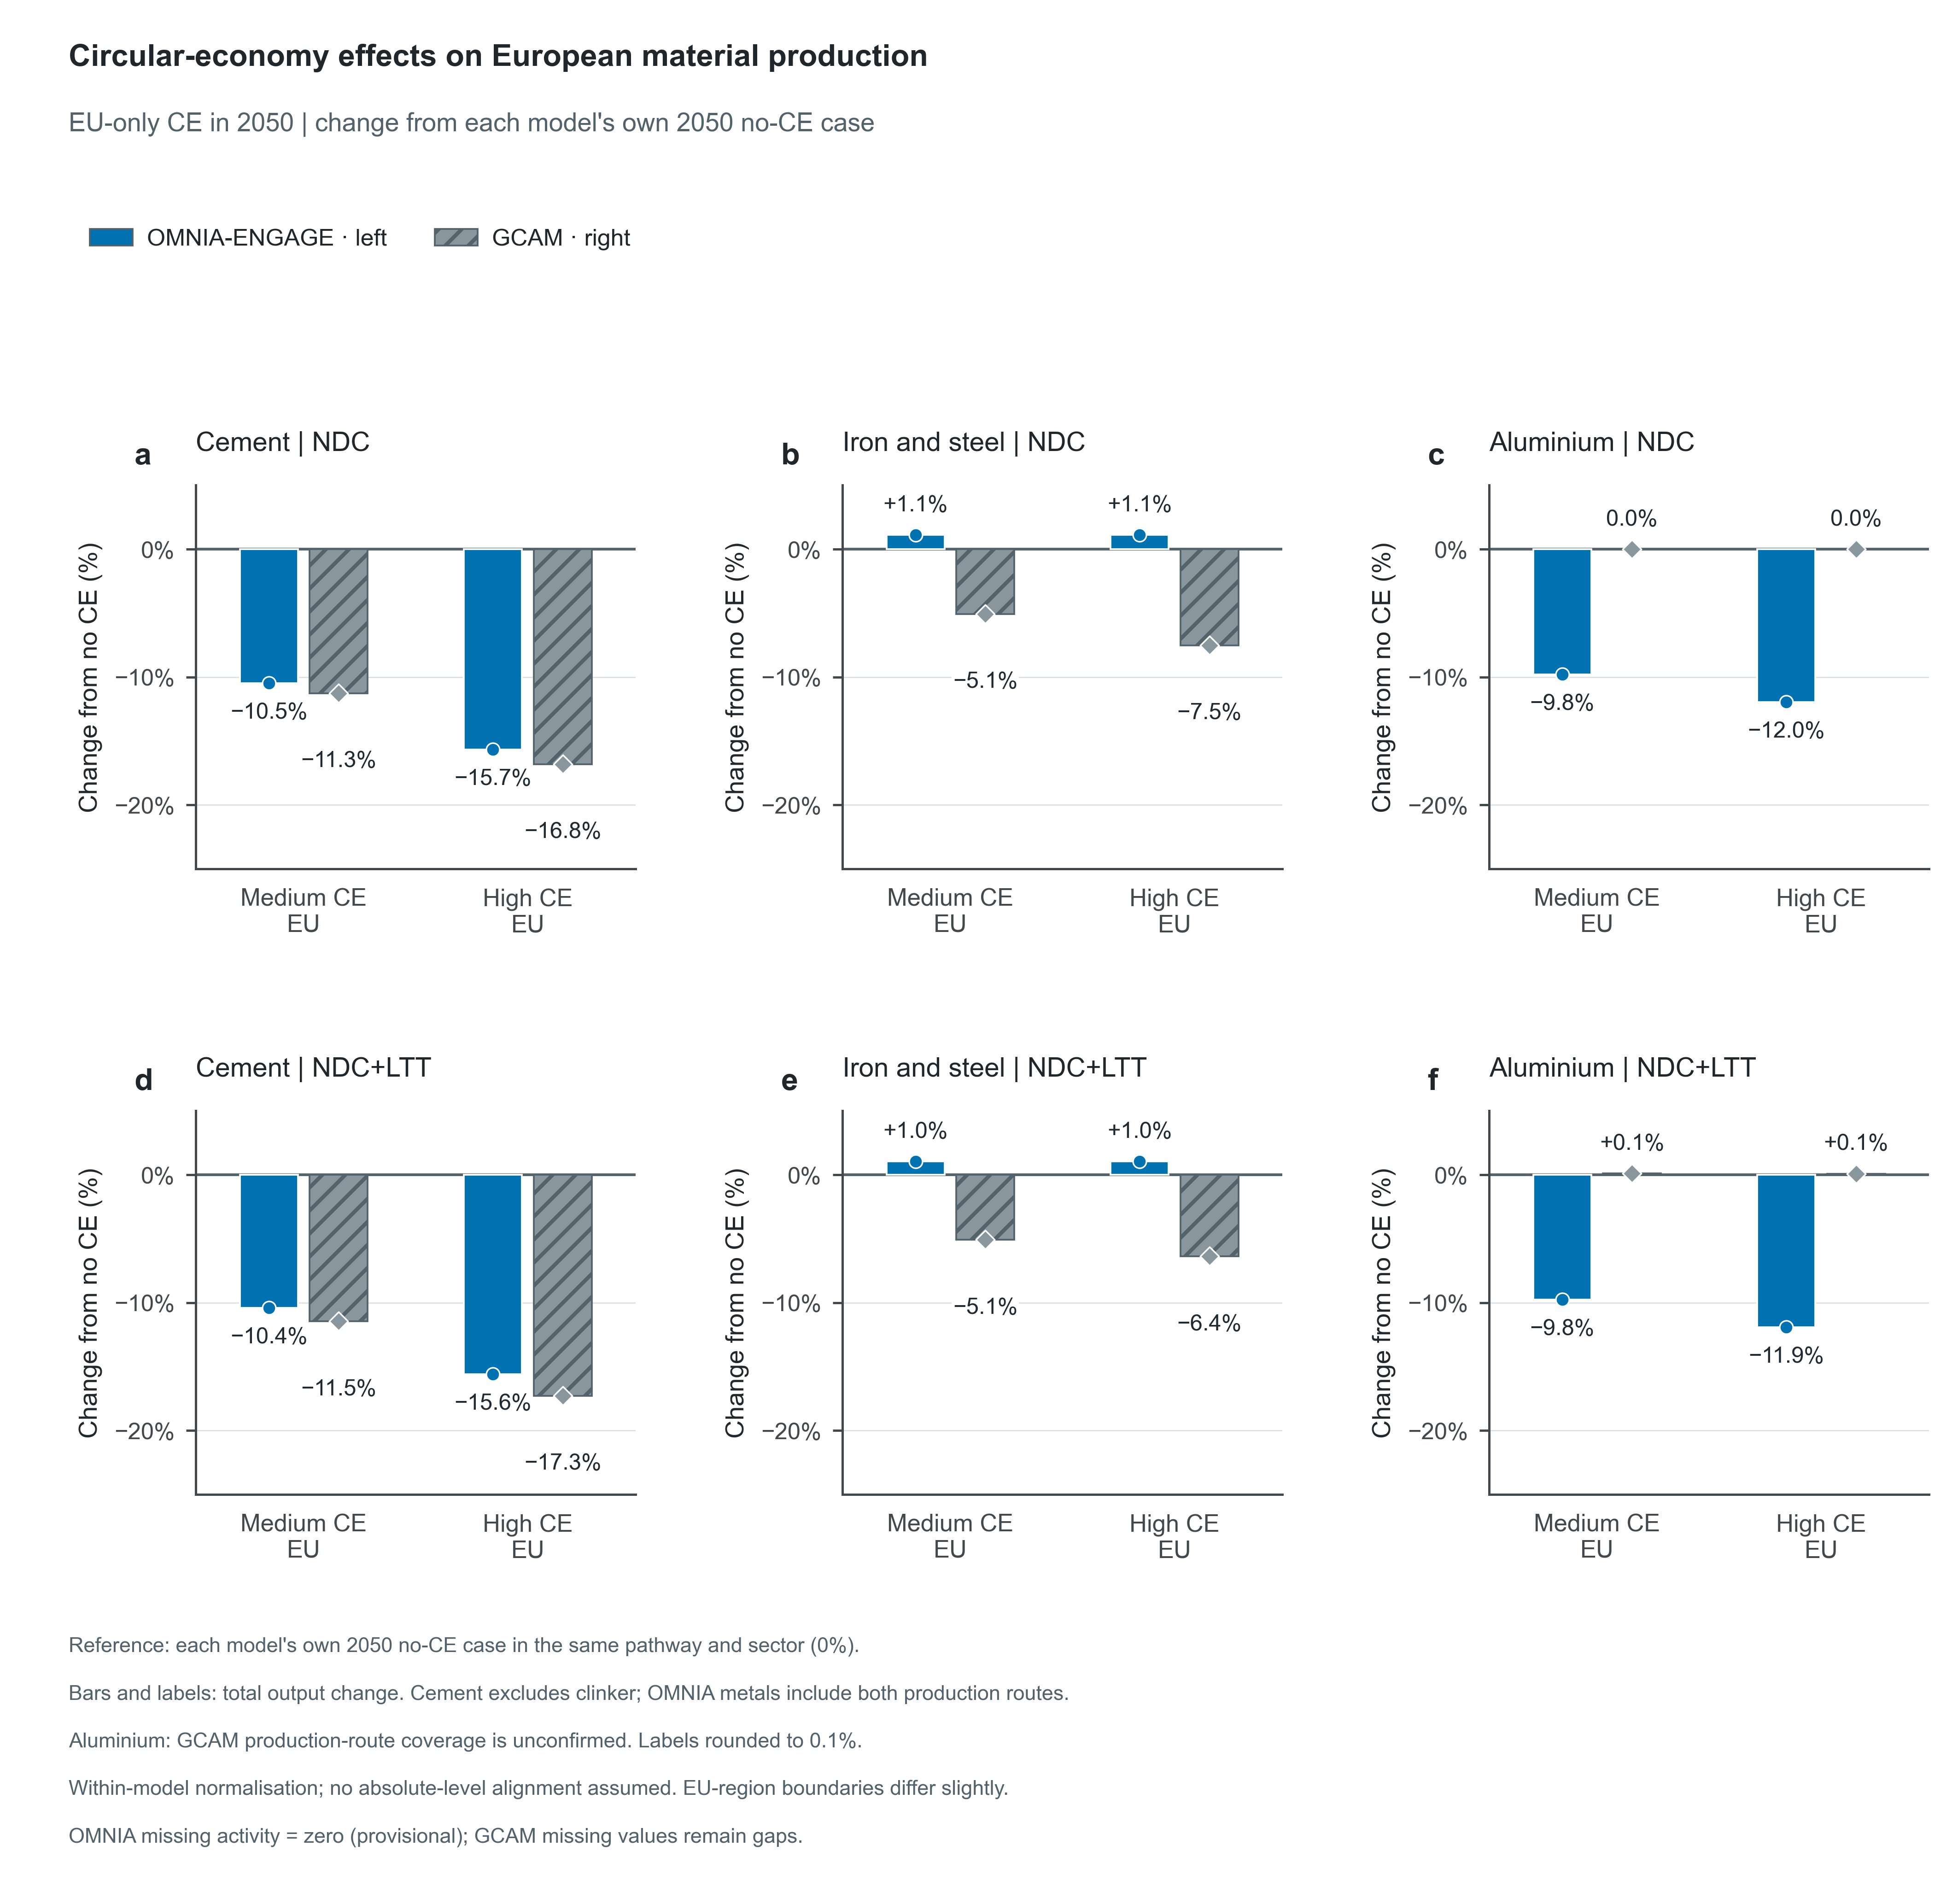

The table this chart was drawn from, first rows:
Model, Scenario, Climate, ClimatePathway, Policy, CE, Sector, Year, Scope, BarOrder, BarType, SourceFile, SourceModel, SourceSheet, SourceRegions, MissingActivityPolicy, ReferenceScenario, ReferenceYear, Panel, Metric, Series, Role, Value, Unit
OMNIA-ENGAGE, ndc_medce_eu, ndc, NDC, medce_eu, Medium CE, EU, Cement, 2050, EU model regions, 0, future, results_allCE_261008.csv, OMNIA-ENGAGE, , ["EUE", "EUM", "EUW"], zero, ndc_noce, 2050, a, Material production response, Cement, component, -10.49, percentage points
OMNIA-ENGAGE, ndc_medce_eu, ndc, NDC, medce_eu, Medium CE, EU, Cement, 2050, EU model regions, 0, future, results_allCE_261008.csv, OMNIA-ENGAGE, , ["EUE", "EUM", "EUW"], zero, ndc_noce, 2050, a, Material production response, Total, net, -10.49, %
OMNIA-ENGAGE, ndc_highce_eu, ndc, NDC, highce_eu, High CE, EU, Cement, 2050, EU model regions, 1, future, results_allCE_261008.csv, OMNIA-ENGAGE, , ["EUE", "EUM", "EUW"], zero, ndc_noce, 2050, a, Material production response, Cement, component, -15.66, percentage points
OMNIA-ENGAGE, ndc_highce_eu, ndc, NDC, highce_eu, High CE, EU, Cement, 2050, EU model regions, 1, future, results_allCE_261008.csv, OMNIA-ENGAGE, , ["EUE", "EUM", "EUW"], zero, ndc_noce, 2050, a, Material production response, Total, net, -15.66, %
OMNIA-ENGAGE, ndc_medce_eu, ndc, NDC, medce_eu, Medium CE, EU, Iron and steel, 2050, EU model regions, 0, future, results_allCE_261008.csv, OMNIA-ENGAGE, , ["EUE", "EUM", "EUW"], zero, ndc_noce, 2050, b, Material production response, Primary, component, -42.64, percentage points
OMNIA-ENGAGE, ndc_medce_eu, ndc, NDC, medce_eu, Medium CE, EU, Iron and steel, 2050, EU model regions, 0, future, results_allCE_261008.csv, OMNIA-ENGAGE, , ["EUE", "EUM", "EUW"], zero, ndc_noce, 2050, b, Material production response, Secondary, component, 43.74, percentage points
OMNIA-ENGAGE, ndc_medce_eu, ndc, NDC, medce_eu, Medium CE, EU, Iron and steel, 2050, EU model regions, 0, future, results_allCE_261008.csv, OMNIA-ENGAGE, , ["EUE", "EUM", "EUW"], zero, ndc_noce, 2050, b, Material production response, Total, net, 1.103, %
OMNIA-ENGAGE, ndc_highce_eu, ndc, NDC, highce_eu, High CE, EU, Iron and steel, 2050, EU model regions, 1, future, results_allCE_261008.csv, OMNIA-ENGAGE, , ["EUE", "EUM", "EUW"], zero, ndc_noce, 2050, b, Material production response, Primary, component, -42.64, percentage points
OMNIA-ENGAGE, ndc_highce_eu, ndc, NDC, highce_eu, High CE, EU, Iron and steel, 2050, EU model regions, 1, future, results_allCE_261008.csv, OMNIA-ENGAGE, , ["EUE", "EUM", "EUW"], zero, ndc_noce, 2050, b, Material production response, Secondary, component, 43.74, percentage points
OMNIA-ENGAGE, ndc_highce_eu, ndc, NDC, highce_eu, High CE, EU, Iron and steel, 2050, EU model regions, 1, future, results_allCE_261008.csv, OMNIA-ENGAGE, , ["EUE", "EUM", "EUW"], zero, ndc_noce, 2050, b, Material production response, Total, net, 1.103, %
OMNIA-ENGAGE, ndc_medce_eu, ndc, NDC, medce_eu, Medium CE, EU, Aluminium, 2050, EU model regions, 0, future, results_allCE_261008.csv, OMNIA-ENGAGE, , ["EUE", "EUM", "EUW"], zero, ndc_noce, 2050, c, Material production response, Primary, component, 15.73, percentage points
OMNIA-ENGAGE, ndc_medce_eu, ndc, NDC, medce_eu, Medium CE, EU, Aluminium, 2050, EU model regions, 0, future, results_allCE_261008.csv, OMNIA-ENGAGE, , ["EUE", "EUM", "EUW"], zero, ndc_noce, 2050, c, Material production response, Secondary, component, -25.53, percentage points
OMNIA-ENGAGE, ndc_medce_eu, ndc, NDC, medce_eu, Medium CE, EU, Aluminium, 2050, EU model regions, 0, future, results_allCE_261008.csv, OMNIA-ENGAGE, , ["EUE", "EUM", "EUW"], zero, ndc_noce, 2050, c, Material production response, Total, net, -9.803, %
OMNIA-ENGAGE, ndc_highce_eu, ndc, NDC, highce_eu, High CE, EU, Aluminium, 2050, EU model regions, 1, future, results_allCE_261008.csv, OMNIA-ENGAGE, , ["EUE", "EUM", "EUW"], zero, ndc_noce, 2050, c, Material production response, Primary, component, 5.994, percentage points
OMNIA-ENGAGE, ndc_highce_eu, ndc, NDC, highce_eu, High CE, EU, Aluminium, 2050, EU model regions, 1, future, results_allCE_261008.csv, OMNIA-ENGAGE, , ["EUE", "EUM", "EUW"], zero, ndc_noce, 2050, c, Material production response, Secondary, component, -17.96, percentage points
OMNIA-ENGAGE, ndc_highce_eu, ndc, NDC, highce_eu, High CE, EU, Aluminium, 2050, EU model regions, 1, future, results_allCE_261008.csv, OMNIA-ENGAGE, , ["EUE", "EUM", "EUW"], zero, ndc_noce, 2050, c, Material production response, Total, net, -11.96, %
OMNIA-ENGAGE, baseline_medce_eu, baseline, NDC+LTT, medce_eu, Medium CE, EU, Cement, 2050, EU model regions, 0, future, results_allCE_261008.csv, OMNIA-ENGAGE, , ["EUE", "EUM", "EUW"], zero, baseline_noce, 2050, d, Material production response, Cement, component, -10.42, percentage points
OMNIA-ENGAGE, baseline_medce_eu, baseline, NDC+LTT, medce_eu, Medium CE, EU, Cement, 2050, EU model regions, 0, future, results_allCE_261008.csv, OMNIA-ENGAGE, , ["EUE", "EUM", "EUW"], zero, baseline_noce, 2050, d, Material production response, Total, net, -10.42, %
OMNIA-ENGAGE, baseline_highce_eu, baseline, NDC+LTT, highce_eu, High CE, EU, Cement, 2050, EU model regions, 1, future, results_allCE_261008.csv, OMNIA-ENGAGE, , ["EUE", "EUM", "EUW"], zero, baseline_noce, 2050, d, Material production response, Cement, component, -15.59, percentage points
OMNIA-ENGAGE, baseline_highce_eu, baseline, NDC+LTT, highce_eu, High CE, EU, Cement, 2050, EU model regions, 1, future, results_allCE_261008.csv, OMNIA-ENGAGE, , ["EUE", "EUM", "EUW"], zero, baseline_noce, 2050, d, Material production response, Total, net, -15.59, %
OMNIA-ENGAGE, baseline_medce_eu, baseline, NDC+LTT, medce_eu, Medium CE, EU, Iron and steel, 2050, EU model regions, 0, future, results_allCE_261008.csv, OMNIA-ENGAGE, , ["EUE", "EUM", "EUW"], zero, baseline_noce, 2050, e, Material production response, Primary, component, -90.69, percentage points
OMNIA-ENGAGE, baseline_medce_eu, baseline, NDC+LTT, medce_eu, Medium CE, EU, Iron and steel, 2050, EU model regions, 0, future, results_allCE_261008.csv, OMNIA-ENGAGE, , ["EUE", "EUM", "EUW"], zero, baseline_noce, 2050, e, Material production response, Secondary, component, 91.72, percentage points
OMNIA-ENGAGE, baseline_medce_eu, baseline, NDC+LTT, medce_eu, Medium CE, EU, Iron and steel, 2050, EU model regions, 0, future, results_allCE_261008.csv, OMNIA-ENGAGE, , ["EUE", "EUM", "EUW"], zero, baseline_noce, 2050, e, Material production response, Total, net, 1.036, %
OMNIA-ENGAGE, baseline_highce_eu, baseline, NDC+LTT, highce_eu, High CE, EU, Iron and steel, 2050, EU model regions, 1, future, results_allCE_261008.csv, OMNIA-ENGAGE, , ["EUE", "EUM", "EUW"], zero, baseline_noce, 2050, e, Material production response, Primary, component, -90.69, percentage points
OMNIA-ENGAGE, baseline_highce_eu, baseline, NDC+LTT, highce_eu, High CE, EU, Iron and steel, 2050, EU model regions, 1, future, results_allCE_261008.csv, OMNIA-ENGAGE, , ["EUE", "EUM", "EUW"], zero, baseline_noce, 2050, e, Material production response, Secondary, component, 91.72, percentage points
OMNIA-ENGAGE, baseline_highce_eu, baseline, NDC+LTT, highce_eu, High CE, EU, Iron and steel, 2050, EU model regions, 1, future, results_allCE_261008.csv, OMNIA-ENGAGE, , ["EUE", "EUM", "EUW"], zero, baseline_noce, 2050, e, Material production response, Total, net, 1.036, %
OMNIA-ENGAGE, baseline_medce_eu, baseline, NDC+LTT, medce_eu, Medium CE, EU, Aluminium, 2050, EU model regions, 0, future, results_allCE_261008.csv, OMNIA-ENGAGE, , ["EUE", "EUM", "EUW"], zero, baseline_noce, 2050, f, Material production response, Primary, component, -17.08, percentage points
OMNIA-ENGAGE, baseline_medce_eu, baseline, NDC+LTT, medce_eu, Medium CE, EU, Aluminium, 2050, EU model regions, 0, future, results_allCE_261008.csv, OMNIA-ENGAGE, , ["EUE", "EUM", "EUW"], zero, baseline_noce, 2050, f, Material production response, Secondary, component, 7.329, percentage points
OMNIA-ENGAGE, baseline_medce_eu, baseline, NDC+LTT, medce_eu, Medium CE, EU, Aluminium, 2050, EU model regions, 0, future, results_allCE_261008.csv, OMNIA-ENGAGE, , ["EUE", "EUM", "EUW"], zero, baseline_noce, 2050, f, Material production response, Total, net, -9.751, %
OMNIA-ENGAGE, baseline_highce_eu, baseline, NDC+LTT, highce_eu, High CE, EU, Aluminium, 2050, EU model regions, 1, future, results_allCE_261008.csv, OMNIA-ENGAGE, , ["EUE", "EUM", "EUW"], zero, baseline_noce, 2050, f, Material production response, Primary, component, -26.83, percentage points
OMNIA-ENGAGE, baseline_highce_eu, baseline, NDC+LTT, highce_eu, High CE, EU, Aluminium, 2050, EU model regions, 1, future, results_allCE_261008.csv, OMNIA-ENGAGE, , ["EUE", "EUM", "EUW"], zero, baseline_noce, 2050, f, Material production response, Secondary, component, 14.89, percentage points
OMNIA-ENGAGE, baseline_highce_eu, baseline, NDC+LTT, highce_eu, High CE, EU, Aluminium, 2050, EU model regions, 1, future, results_allCE_261008.csv, OMNIA-ENGAGE, , ["EUE", "EUM", "EUW"], zero, baseline_noce, 2050, f, Material production response, Total, net, -11.93, %
GCAM, NDC_MedCE_EU, ndc, NDC, medce_eu, Medium CE, EU, Cement, 2050, EU-27, 0, future, DIAMOND_GCAMEurope8p7p3_circularity_1310…, GCAM Europe8.7, Sheet1, ["EU-27"], preserve, NDC_NoCE, 2050, a, Material production response, Cement, component, -11.27, percentage points
GCAM, NDC_MedCE_EU, ndc, NDC, medce_eu, Medium CE, EU, Cement, 2050, EU-27, 0, future, DIAMOND_GCAMEurope8p7p3_circularity_1310…, GCAM Europe8.7, Sheet1, ["EU-27"], preserve, NDC_NoCE, 2050, a, Material production response, Total, net, -11.27, %
GCAM, NDC_HighCE_EU, ndc, NDC, highce_eu, High CE, EU, Cement, 2050, EU-27, 1, future, DIAMOND_GCAMEurope8p7p3_circularity_1310…, GCAM Europe8.7, Sheet1, ["EU-27"], preserve, NDC_NoCE, 2050, a, Material production response, Cement, component, -16.8, percentage points
GCAM, NDC_HighCE_EU, ndc, NDC, highce_eu, High CE, EU, Cement, 2050, EU-27, 1, future, DIAMOND_GCAMEurope8p7p3_circularity_1310…, GCAM Europe8.7, Sheet1, ["EU-27"], preserve, NDC_NoCE, 2050, a, Material production response, Total, net, -16.8, %
GCAM, NDC_MedCE_EU, ndc, NDC, medce_eu, Medium CE, EU, Iron and steel, 2050, EU-27, 0, future, DIAMOND_GCAMEurope8p7p3_circularity_1310…, GCAM Europe8.7, Sheet1, ["EU-27"], preserve, NDC_NoCE, 2050, b, Material production response, Reported metal, component, -5.057, percentage points
GCAM, NDC_MedCE_EU, ndc, NDC, medce_eu, Medium CE, EU, Iron and steel, 2050, EU-27, 0, future, DIAMOND_GCAMEurope8p7p3_circularity_1310…, GCAM Europe8.7, Sheet1, ["EU-27"], preserve, NDC_NoCE, 2050, b, Material production response, Total, net, -5.057, %
GCAM, NDC_HighCE_EU, ndc, NDC, highce_eu, High CE, EU, Iron and steel, 2050, EU-27, 1, future, DIAMOND_GCAMEurope8p7p3_circularity_1310…, GCAM Europe8.7, Sheet1, ["EU-27"], preserve, NDC_NoCE, 2050, b, Material production response, Reported metal, component, -7.524, percentage points
GCAM, NDC_HighCE_EU, ndc, NDC, highce_eu, High CE, EU, Iron and steel, 2050, EU-27, 1, future, DIAMOND_GCAMEurope8p7p3_circularity_1310…, GCAM Europe8.7, Sheet1, ["EU-27"], preserve, NDC_NoCE, 2050, b, Material production response, Total, net, -7.524, %
GCAM, NDC_MedCE_EU, ndc, NDC, medce_eu, Medium CE, EU, Aluminium, 2050, EU-27, 0, future, DIAMOND_GCAMEurope8p7p3_circularity_1310…, GCAM Europe8.7, Sheet1, ["EU-27"], preserve, NDC_NoCE, 2050, c, Material production response, Reported metal, component, 1.2490913528702626e-05, percentage points
GCAM, NDC_MedCE_EU, ndc, NDC, medce_eu, Medium CE, EU, Aluminium, 2050, EU-27, 0, future, DIAMOND_GCAMEurope8p7p3_circularity_1310…, GCAM Europe8.7, Sheet1, ["EU-27"], preserve, NDC_NoCE, 2050, c, Material production response, Total, net, 1.2490913528702626e-05, %
GCAM, NDC_HighCE_EU, ndc, NDC, highce_eu, High CE, EU, Aluminium, 2050, EU-27, 1, future, DIAMOND_GCAMEurope8p7p3_circularity_1310…, GCAM Europe8.7, Sheet1, ["EU-27"], preserve, NDC_NoCE, 2050, c, Material production response, Reported metal, component, -4.894790945148835e-05, percentage points
GCAM, NDC_HighCE_EU, ndc, NDC, highce_eu, High CE, EU, Aluminium, 2050, EU-27, 1, future, DIAMOND_GCAMEurope8p7p3_circularity_1310…, GCAM Europe8.7, Sheet1, ["EU-27"], preserve, NDC_NoCE, 2050, c, Material production response, Total, net, -4.894790945148835e-05, %
GCAM, LTT_MedCE_EU, baseline, NDC+LTT, medce_eu, Medium CE, EU, Cement, 2050, EU-27, 0, future, DIAMOND_GCAMEurope8p7p3_circularity_1310…, GCAM Europe8.7, Sheet1, ["EU-27"], preserve, LTT_NoCE, 2050, d, Material production response, Cement, component, -11.46, percentage points
GCAM, LTT_MedCE_EU, baseline, NDC+LTT, medce_eu, Medium CE, EU, Cement, 2050, EU-27, 0, future, DIAMOND_GCAMEurope8p7p3_circularity_1310…, GCAM Europe8.7, Sheet1, ["EU-27"], preserve, LTT_NoCE, 2050, d, Material production response, Total, net, -11.46, %
GCAM, LTT_HighCE_EU, baseline, NDC+LTT, highce_eu, High CE, EU, Cement, 2050, EU-27, 1, future, DIAMOND_GCAMEurope8p7p3_circularity_1310…, GCAM Europe8.7, Sheet1, ["EU-27"], preserve, LTT_NoCE, 2050, d, Material production response, Cement, component, -17.27, percentage points
GCAM, LTT_HighCE_EU, baseline, NDC+LTT, highce_eu, High CE, EU, Cement, 2050, EU-27, 1, future, DIAMOND_GCAMEurope8p7p3_circularity_1310…, GCAM Europe8.7, Sheet1, ["EU-27"], preserve, LTT_NoCE, 2050, d, Material production response, Total, net, -17.27, %
GCAM, LTT_MedCE_EU, baseline, NDC+LTT, medce_eu, Medium CE, EU, Iron and steel, 2050, EU-27, 0, future, DIAMOND_GCAMEurope8p7p3_circularity_1310…, GCAM Europe8.7, Sheet1, ["EU-27"], preserve, LTT_NoCE, 2050, e, Material production response, Reported metal, component, -5.084, percentage points
GCAM, LTT_MedCE_EU, baseline, NDC+LTT, medce_eu, Medium CE, EU, Iron and steel, 2050, EU-27, 0, future, DIAMOND_GCAMEurope8p7p3_circularity_1310…, GCAM Europe8.7, Sheet1, ["EU-27"], preserve, LTT_NoCE, 2050, e, Material production response, Total, net, -5.084, %
GCAM, LTT_HighCE_EU, baseline, NDC+LTT, highce_eu, High CE, EU, Iron and steel, 2050, EU-27, 1, future, DIAMOND_GCAMEurope8p7p3_circularity_1310…, GCAM Europe8.7, Sheet1, ["EU-27"], preserve, LTT_NoCE, 2050, e, Material production response, Reported metal, component, -6.387, percentage points
GCAM, LTT_HighCE_EU, baseline, NDC+LTT, highce_eu, High CE, EU, Iron and steel, 2050, EU-27, 1, future, DIAMOND_GCAMEurope8p7p3_circularity_1310…, GCAM Europe8.7, Sheet1, ["EU-27"], preserve, LTT_NoCE, 2050, e, Material production response, Total, net, -6.387, %
GCAM, LTT_MedCE_EU, baseline, NDC+LTT, medce_eu, Medium CE, EU, Aluminium, 2050, EU-27, 0, future, DIAMOND_GCAMEurope8p7p3_circularity_1310…, GCAM Europe8.7, Sheet1, ["EU-27"], preserve, LTT_NoCE, 2050, f, Material production response, Reported metal, component, 0.09673, percentage points
GCAM, LTT_MedCE_EU, baseline, NDC+LTT, medce_eu, Medium CE, EU, Aluminium, 2050, EU-27, 0, future, DIAMOND_GCAMEurope8p7p3_circularity_1310…, GCAM Europe8.7, Sheet1, ["EU-27"], preserve, LTT_NoCE, 2050, f, Material production response, Total, net, 0.09673, %
GCAM, LTT_HighCE_EU, baseline, NDC+LTT, highce_eu, High CE, EU, Aluminium, 2050, EU-27, 1, future, DIAMOND_GCAMEurope8p7p3_circularity_1310…, GCAM Europe8.7, Sheet1, ["EU-27"], preserve, LTT_NoCE, 2050, f, Material production response, Reported metal, component, 0.08403, percentage points
GCAM, LTT_HighCE_EU, baseline, NDC+LTT, highce_eu, High CE, EU, Aluminium, 2050, EU-27, 1, future, DIAMOND_GCAMEurope8p7p3_circularity_1310…, GCAM Europe8.7, Sheet1, ["EU-27"], preserve, LTT_NoCE, 2050, f, Material production response, Total, net, 0.08403, %
